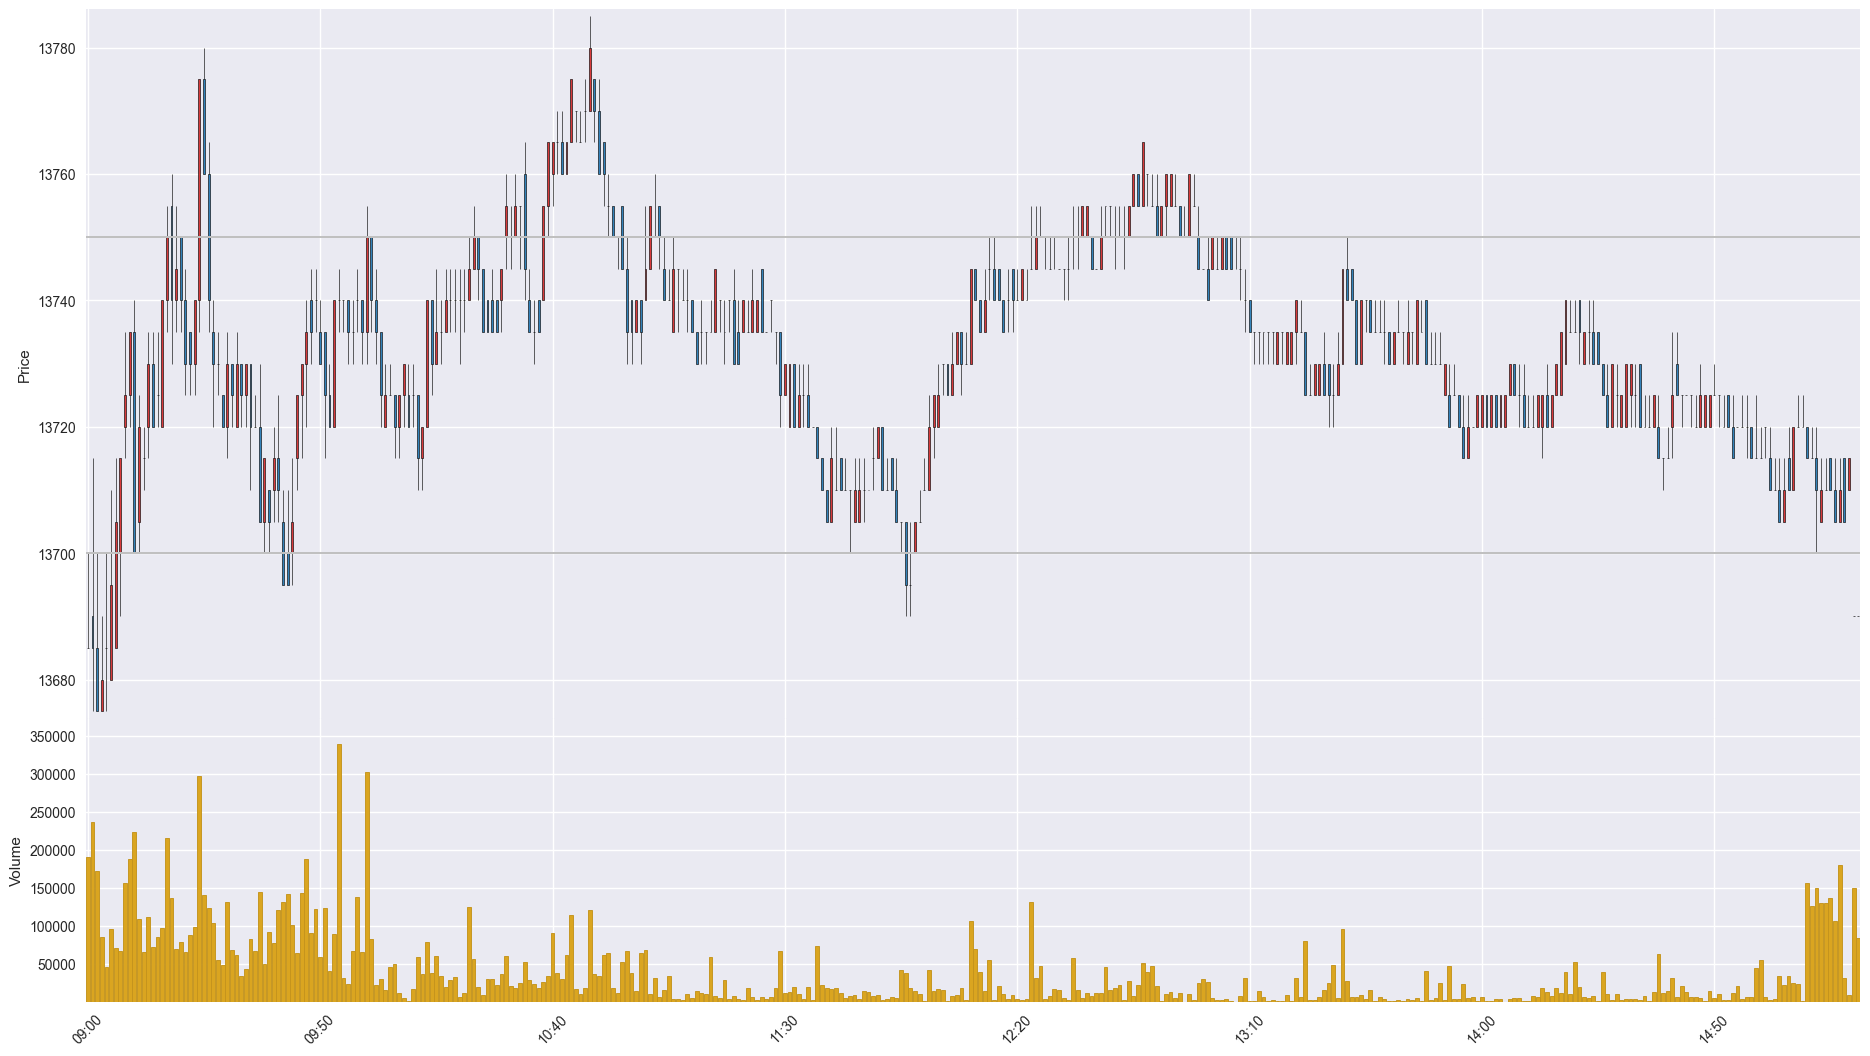

The table this chart was drawn from, first rows:
Time, Open, High, Low, Close, Volume
201912160900, 13685, 13700, 13685, 13685, 190543
201912160901, 13690, 13715, 13675, 13685, 236967
201912160902, 13685, 13700, 13675, 13675, 171850
201912160903, 13675, 13690, 13675, 13680, 84828
201912160904, 13685, 13700, 13675, 13685, 45195
201912160905, 13680, 13710, 13680, 13695, 95202
201912160906, 13685, 13715, 13685, 13705, 70343
201912160907, 13700, 13715, 13690, 13715, 66803
201912160908, 13720, 13735, 13715, 13725, 155827
201912160909, 13725, 13735, 13720, 13735, 187669
201912160910, 13735, 13740, 13700, 13700, 223664
201912160911, 13705, 13725, 13700, 13720, 108646
201912160912, 13715, 13720, 13710, 13715, 65217
201912160913, 13720, 13735, 13715, 13730, 111930
201912160914, 13730, 13735, 13720, 13720, 72613
201912160915, 13725, 13735, 13720, 13725, 84575
201912160916, 13720, 13740, 13720, 13740, 97515
201912160917, 13740, 13755, 13735, 13750, 215051
201912160918, 13755, 13760, 13730, 13740, 136648
201912160919, 13740, 13755, 13735, 13745, 69180
201912160920, 13750, 13750, 13735, 13740, 78746
201912160921, 13740, 13745, 13725, 13730, 65692
201912160922, 13735, 13735, 13725, 13730, 88246
201912160923, 13730, 13740, 13725, 13740, 98224
201912160924, 13740, 13775, 13735, 13775, 296865
201912160925, 13775, 13780, 13760, 13760, 140312
201912160926, 13760, 13765, 13735, 13740, 123803
201912160927, 13735, 13740, 13720, 13730, 102924
201912160928, 13730, 13735, 13725, 13730, 55289
201912160929, 13725, 13725, 13720, 13720, 48391
201912160930, 13720, 13735, 13715, 13730, 131490
201912160931, 13730, 13730, 13720, 13725, 67979
201912160932, 13720, 13735, 13720, 13730, 61752
201912160933, 13730, 13730, 13720, 13725, 33601
201912160934, 13725, 13730, 13720, 13730, 43544
201912160935, 13730, 13730, 13710, 13720, 83085
201912160936, 13720, 13725, 13720, 13720, 66712
201912160937, 13720, 13730, 13705, 13705, 144915
201912160938, 13705, 13715, 13700, 13715, 49389
201912160939, 13710, 13710, 13700, 13705, 91848
201912160940, 13710, 13720, 13705, 13715, 76710
201912160941, 13715, 13725, 13705, 13710, 121222
201912160942, 13705, 13710, 13695, 13695, 130528
201912160943, 13700, 13710, 13695, 13695, 141816
201912160944, 13700, 13715, 13695, 13705, 100573
201912160945, 13715, 13725, 13710, 13725, 64150
201912160946, 13725, 13730, 13715, 13730, 142573
201912160947, 13730, 13740, 13720, 13735, 187527
201912160948, 13740, 13745, 13730, 13735, 90363
201912160949, 13740, 13745, 13735, 13740, 121878
201912160950, 13735, 13740, 13730, 13730, 58639
201912160951, 13735, 13735, 13715, 13725, 122641
201912160952, 13725, 13730, 13720, 13720, 40666
201912160953, 13720, 13740, 13720, 13740, 88877
201912160954, 13740, 13745, 13735, 13740, 339044
201912160955, 13740, 13740, 13735, 13740, 31136
201912160956, 13740, 13740, 13730, 13735, 22805
201912160957, 13735, 13740, 13730, 13735, 66353
201912160958, 13740, 13745, 13735, 13740, 137857
201912160959, 13740, 13740, 13730, 13735, 65045
... 322 more rows
